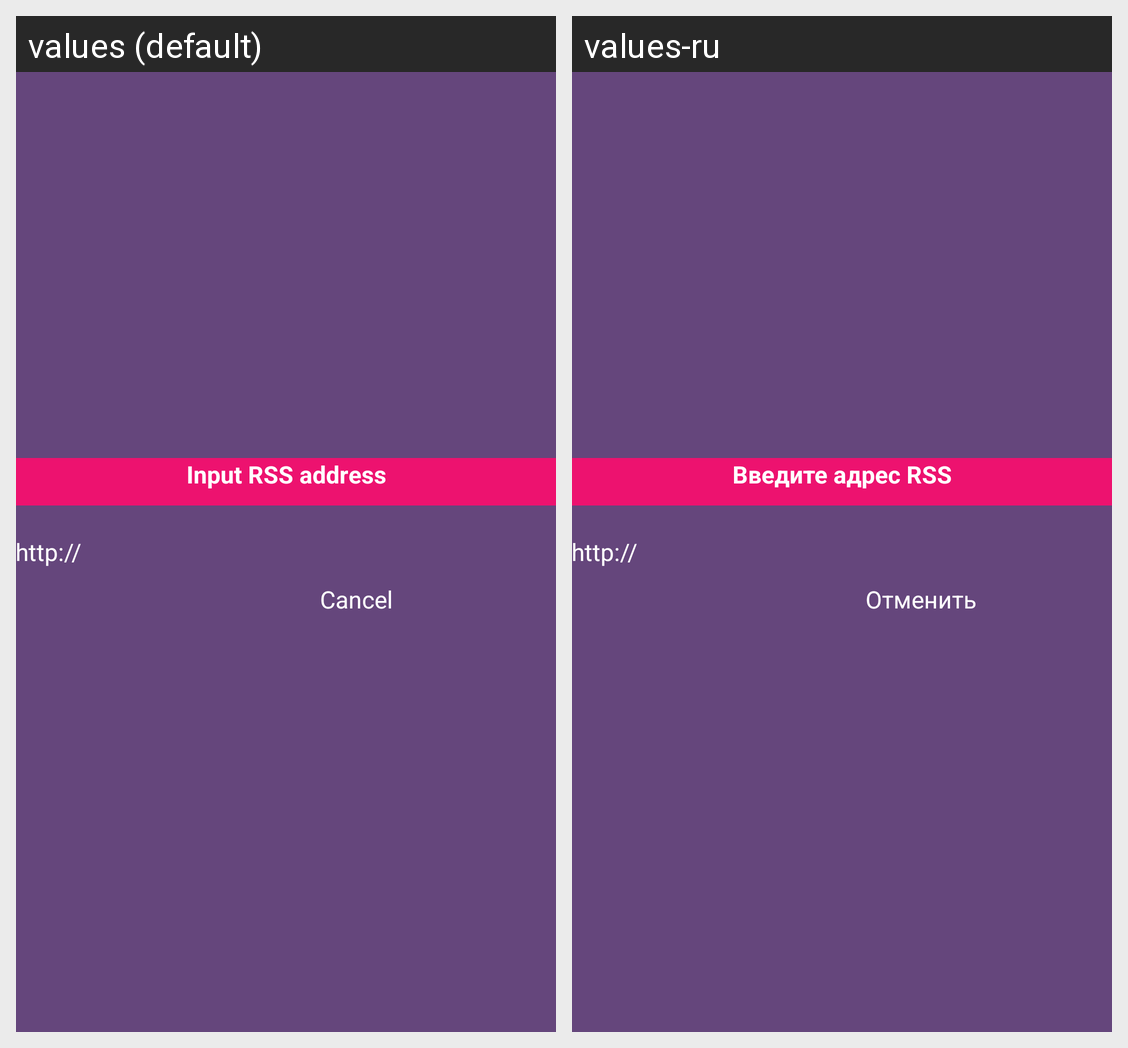

This grid shows one Android layout under two languages. Give, for every string resource on the screen, its name, the default text and each shown locale's text.
Android screen res/layout/add_url_dialog.xml rendered under 2 locales, left to right: values (default), values-ru. Device: Nexus 5 (rendered at 1080×1920; each locale shown at half size, 540×960, under a caption strip naming it); theme MainTheme.
Strings drawn on this screen, with the default value and each locale's value (text and hints the layout hard-codes, and strings that could not be matched under every locale, appear in the picture but are not listed):

addUrlDialog
  values: Input RSS address
  values-ru: Введите адрес RSS

httpInput
  values: http://
  values-ru: http://

cancelUrlAddButtonText
  values: Cancel
  values-ru: Отменить
